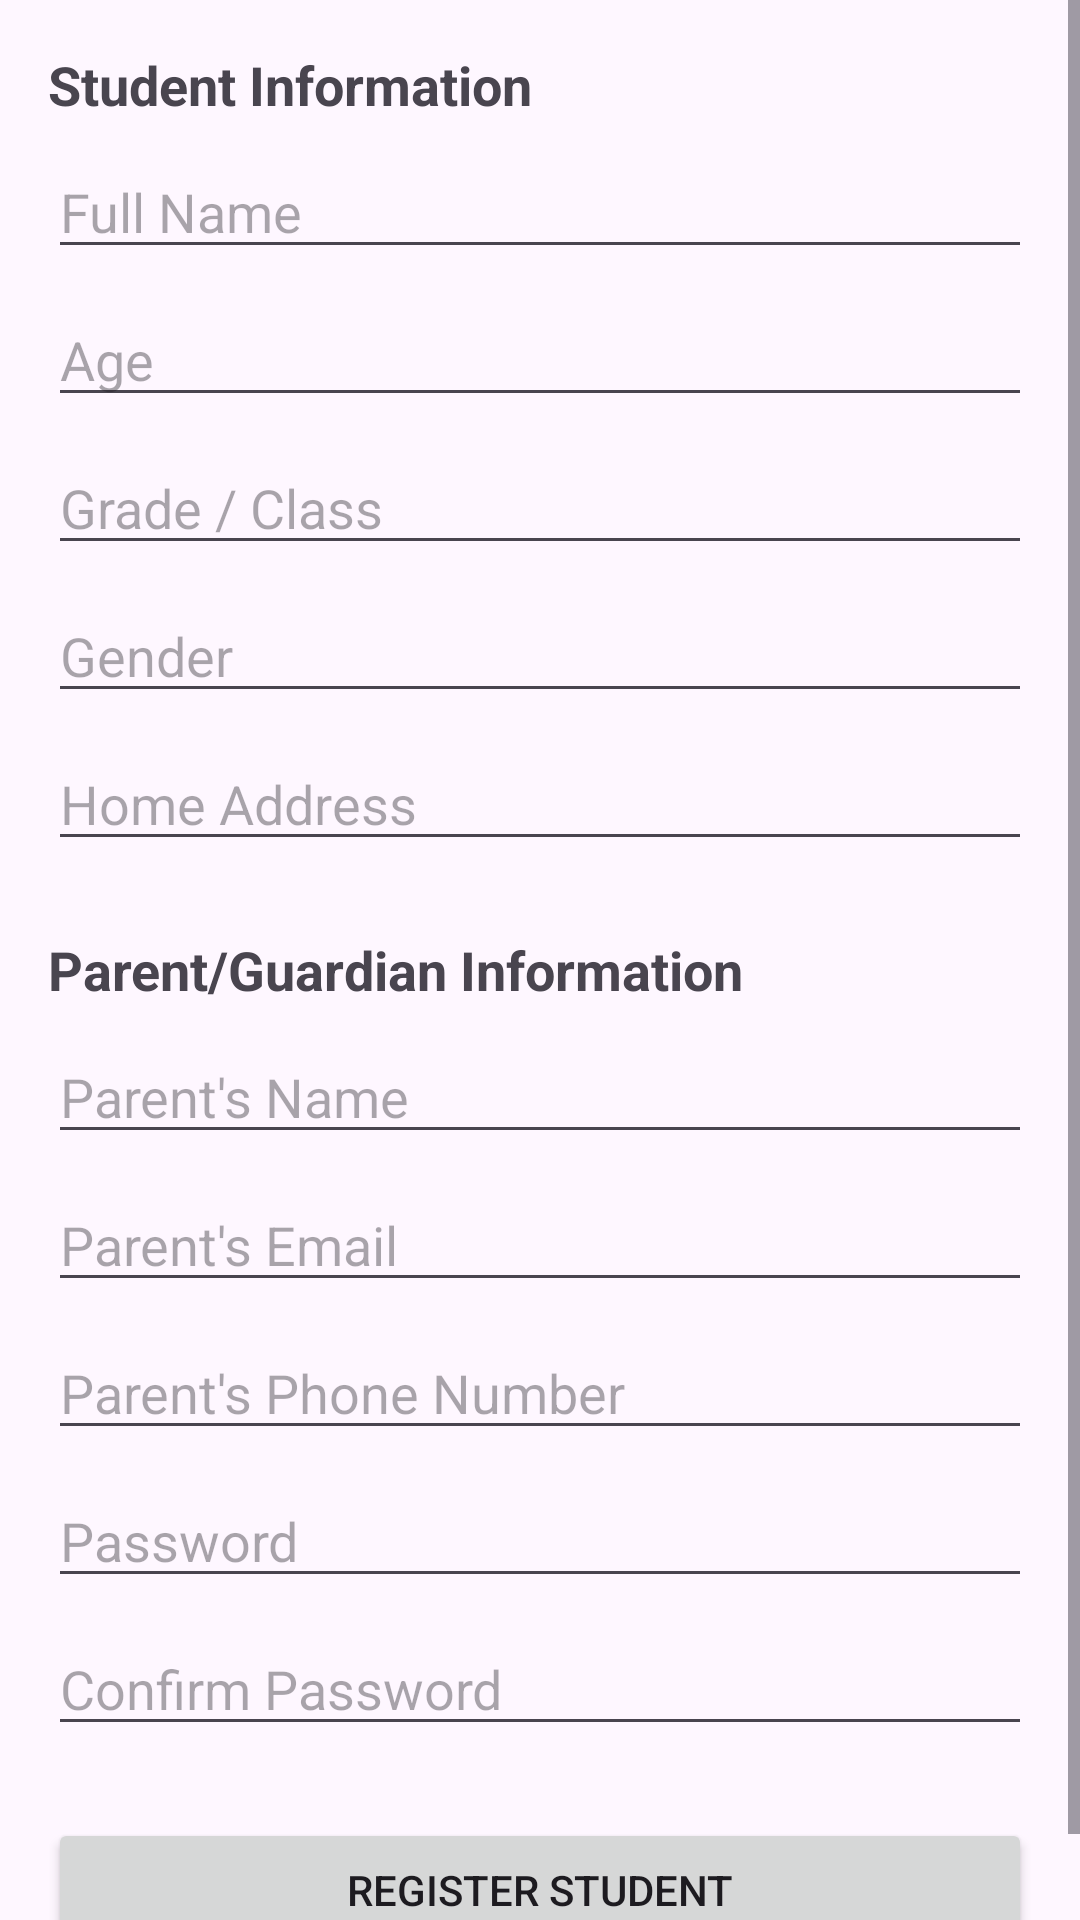

The Android layout XML behind this screen, and the referenced resources:
<!-- AndroidManifest.xml: application theme Theme.StudentIntelligentSystem -->
<!-- res/layout/activity_register_student.xml -->
<?xml version="1.0" encoding="utf-8"?>
<ScrollView xmlns:android="http://schemas.android.com/apk/res/android"
    xmlns:tools="http://schemas.android.com/tools"
    android:layout_width="match_parent"
    android:layout_height="match_parent"
    android:fillViewport="true">

    <LinearLayout
        android:layout_width="match_parent"
        android:layout_height="wrap_content"
        android:orientation="vertical"
        android:padding="16dp"
        tools:context=".RegisterStudentActivity">

        
        <TextView
            android:layout_width="wrap_content"
            android:layout_height="wrap_content"
            android:text="Student Information"
            android:textSize="18sp"
            android:textStyle="bold" />

        <EditText
            android:id="@+id/editStudentName"
            android:layout_width="match_parent"
            android:layout_height="wrap_content"
            android:layout_marginTop="8dp"
            android:hint="Full Name"
            android:inputType="textPersonName" />

        <EditText
            android:id="@+id/editStudentAge"
            android:layout_width="match_parent"
            android:layout_height="wrap_content"
            android:layout_marginTop="8dp"
            android:hint="Age"
            android:inputType="number" />

        <EditText
            android:id="@+id/editStudentGrade"
            android:layout_width="match_parent"
            android:layout_height="wrap_content"
            android:layout_marginTop="8dp"
            android:hint="Grade / Class"
            android:inputType="number" />

        <EditText
            android:id="@+id/editStudentGender"
            android:layout_width="match_parent"
            android:layout_height="wrap_content"
            android:layout_marginTop="8dp"
            android:hint="Gender"
            android:inputType="textCapWords" />

        <EditText
            android:id="@+id/editStudentAddress"
            android:layout_width="match_parent"
            android:layout_height="wrap_content"
            android:layout_marginTop="8dp"
            android:hint="Home Address"
            android:inputType="textPostalAddress" />

        
        <TextView
            android:layout_width="wrap_content"
            android:layout_height="wrap_content"
            android:layout_marginTop="24dp"
            android:text="Parent/Guardian Information"
            android:textSize="18sp"
            android:textStyle="bold" />

        <EditText
            android:id="@+id/editParentName"
            android:layout_width="match_parent"
            android:layout_height="wrap_content"
            android:layout_marginTop="8dp"
            android:hint="Parent's Name"
            android:inputType="textPersonName" />

        <EditText
            android:id="@+id/editParentEmail"
            android:layout_width="match_parent"
            android:layout_height="wrap_content"
            android:layout_marginTop="8dp"
            android:hint="Parent's Email"
            android:inputType="textEmailAddress" />

        <EditText
            android:id="@+id/editParentPhone"
            android:layout_width="match_parent"
            android:layout_height="wrap_content"
            android:layout_marginTop="8dp"
            android:hint="Parent's Phone Number"
            android:inputType="phone" />

        <EditText
            android:id="@+id/editParentPassword"
            android:layout_width="match_parent"
            android:layout_height="wrap_content"
            android:layout_marginTop="8dp"
            android:hint="Password"
            android:inputType="textPassword" />

        <EditText
            android:id="@+id/editConfirmParentPassword"
            android:layout_width="match_parent"
            android:layout_height="wrap_content"
            android:layout_marginTop="8dp"
            android:hint="Confirm Password"
            android:inputType="textPassword" />

        
        <Button
            android:id="@+id/btnRegister"
            android:layout_width="match_parent"
            android:layout_height="wrap_content"
            android:layout_marginTop="24dp"
            android:text="Register Student" />

        
        <LinearLayout
            android:id="@+id/layoutGeneratedId"
            android:layout_width="match_parent"
            android:layout_height="wrap_content"
            android:orientation="vertical"
            android:layout_marginTop="24dp"
            android:padding="16dp"
            android:background="#E0F7FA"
            android:visibility="gone"
            tools:visibility="visible"> 

            <TextView
                android:layout_width="wrap_content"
                android:layout_height="wrap_content"
                android:text="Student Registered Successfully!"
                android:textStyle="bold"
                android:textColor="@android:color/black"
                android:textSize="16sp"/>

            <TextView
                android:id="@+id/tvGeneratedId"
                android:layout_width="wrap_content"
                android:layout_height="wrap_content"
                android:layout_marginTop="8dp"
                android:textSize="18sp"
                android:textColor="@android:color/holo_blue_dark"
                tools:text="The new Student ID is: 101" />

        </LinearLayout>

    </LinearLayout>
</ScrollView>
<!-- resources referenced by this layout -->
<resources>
  <style name="Theme.StudentIntelligentSystem" parent="Base.Theme.StudentIntelligentSystem" />
  <style name="Base.Theme.StudentIntelligentSystem" parent="Theme.Material3.DayNight.NoActionBar">
          
          <item name="colorPrimary">@color/primaryColor</item>
          <item name="colorOnPrimary">@color/white</item>
          <item name="colorPrimaryContainer">@color/primaryColor</item>
          <item name="colorOnPrimaryContainer">@color/white</item>
          <item name="colorSecondary">@color/primaryColor</item>
          <item name="colorOnSecondary">@color/white</item>
      </style>
  <color name="primaryColor">#004980</color>
  <color name="white">#FFFFFFFF</color>
</resources>
